Dataset: data (GitHub, imbiswas/testcash). Classes: ten, twenty.

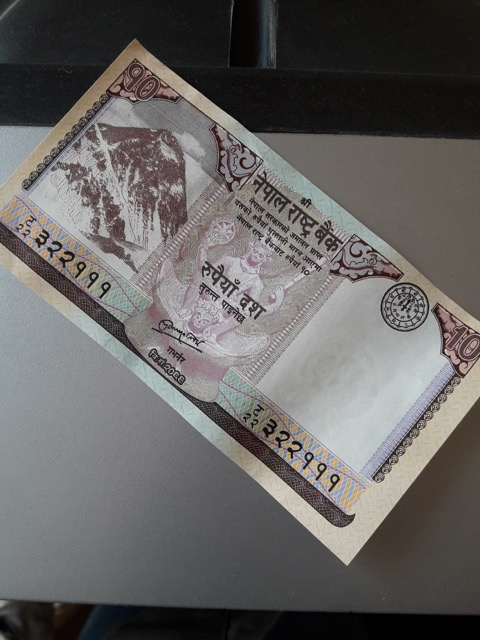
Label: ten

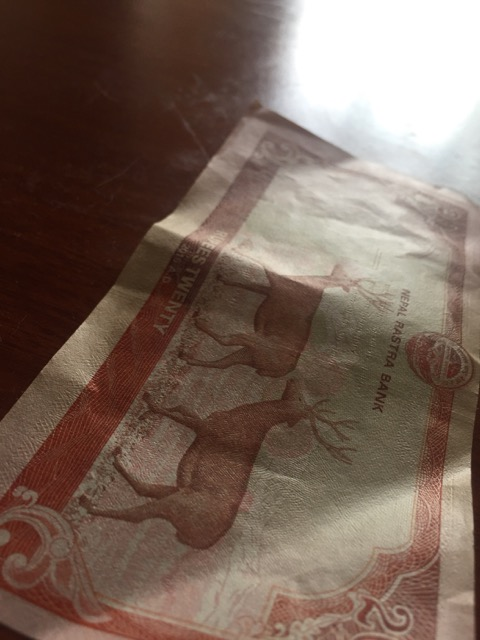
Label: twenty

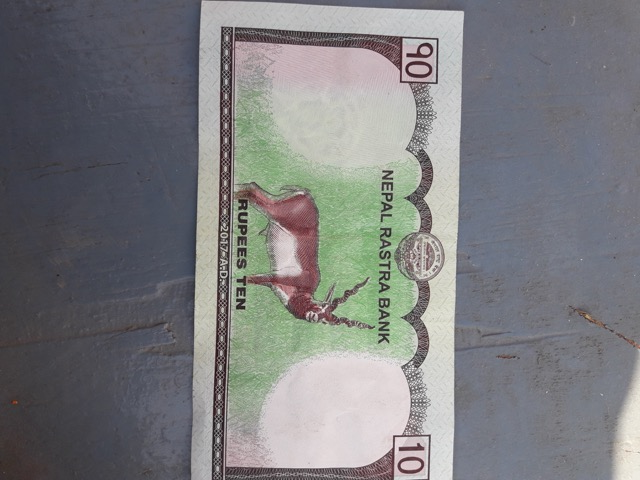
Label: ten

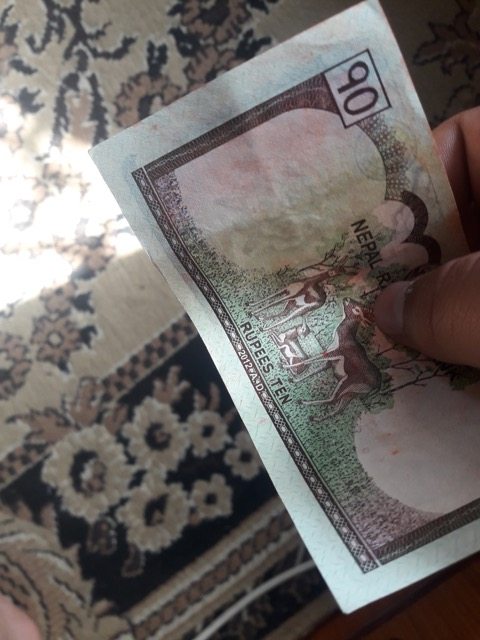
Label: ten

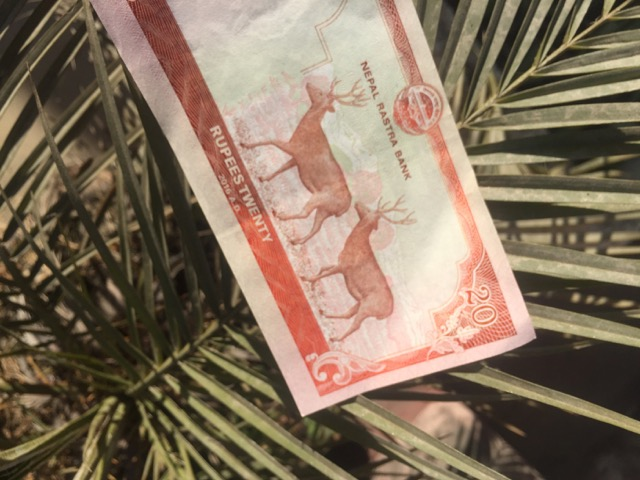
Label: twenty

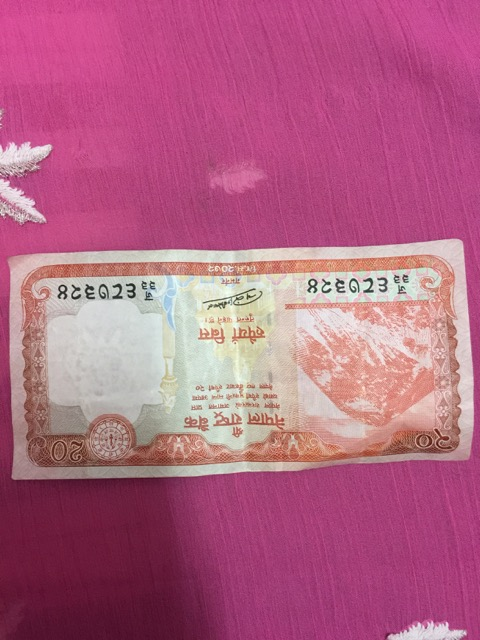
Label: twenty
